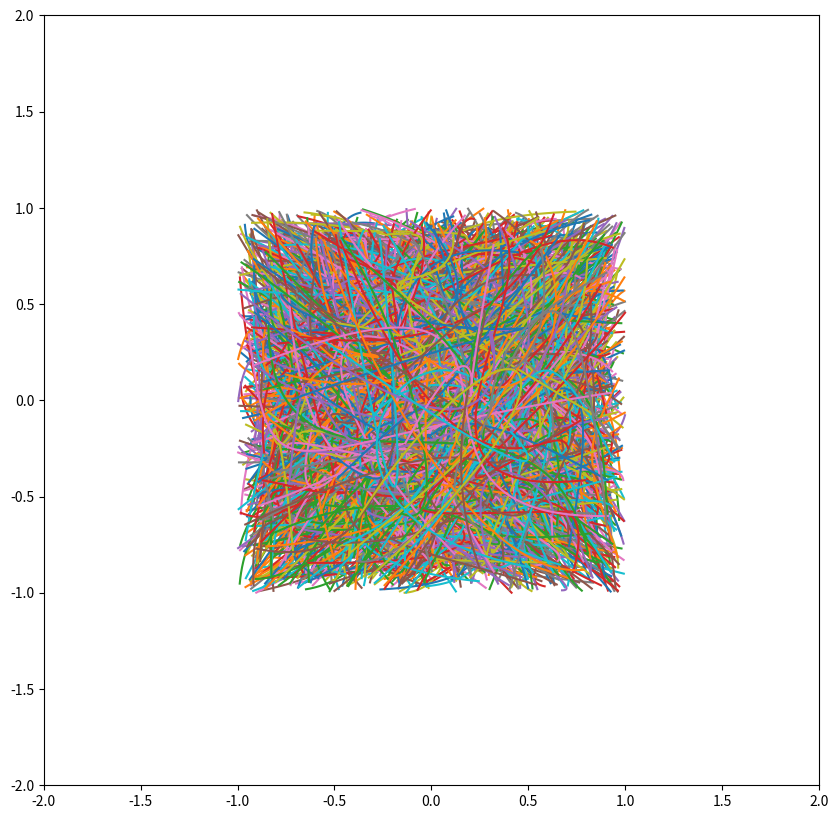

Python code for this plot:
import numpy as np
import matplotlib.pyplot as plt
import matplotlib.animation as animation
import random

fig1 = plt.figure(num=None, figsize=(10, 10), dpi=80, facecolor='w', edgecolor='k')
i = 0

plt.xlim(-2, 2)
plt.ylim(-2, 2)

def bez(t, p):
    x = (1 - t)**3*p[0][0] + 3*(1 - t)**2*t*p[1][0] + 3*(1 - t)*t**2*p[2][0] + t**3*p[3][0]
    y = (1 - t)**3*p[0][1] + 3*(1 - t)**2*t*p[1][1] + 3*(1 - t)*t**2*p[2][1] + t**3*p[3][1]
    l = [x,y]
    return l

def bez_der(t, p):
    x = 3*(1 - t)**2*(p[1][0] - p[0][0]) + 6*(1 - t)*t*(p[2][0] - p[1][0]) + 3*t**2*(p[3][0] - p[2][0])
    y = 3*(1 - t)**2*(p[1][1] - p[0][1]) + 6*(1 - t)*t*(p[2][1] - p[1][1]) + 3*t**2*(p[3][1] - p[2][1])
    l = [x,y]
    return l

def rot(v, t):
    x = np.cos(t)*v[0] - np.sin(t)*v[1]
    y = np.cos(t)*v[1] + np.sin(t)*v[0]
    l = [x,y]
    return l

def unit(v):
    d = np.dot(v,v)
    l = [v[0]/d, v[1]/d]
    return l

def line():
    global i
    p = np.random.rand(4,2)*2-1
    line_x = []
    line_y = []
    ts = np.arange(0,1,0.01)
    for t in ts:
        x,y = bez(t,p)
        #nx, ny = rot(unit(bez_der(t,p)), np.pi/2)
        
        #x += nx*0.1*np.sin(100*t)
        #y += ny*0.1*np.sin(100*t)
        
        line_x.append(x)
        line_y.append(y)
    if i%10 == 0: print(i)
    i += 1
    plt.plot(line_x,line_y)
    

def main():
    for i in range(2500):
        line()
    plt.show()

if __name__ == "__main__":
    main()